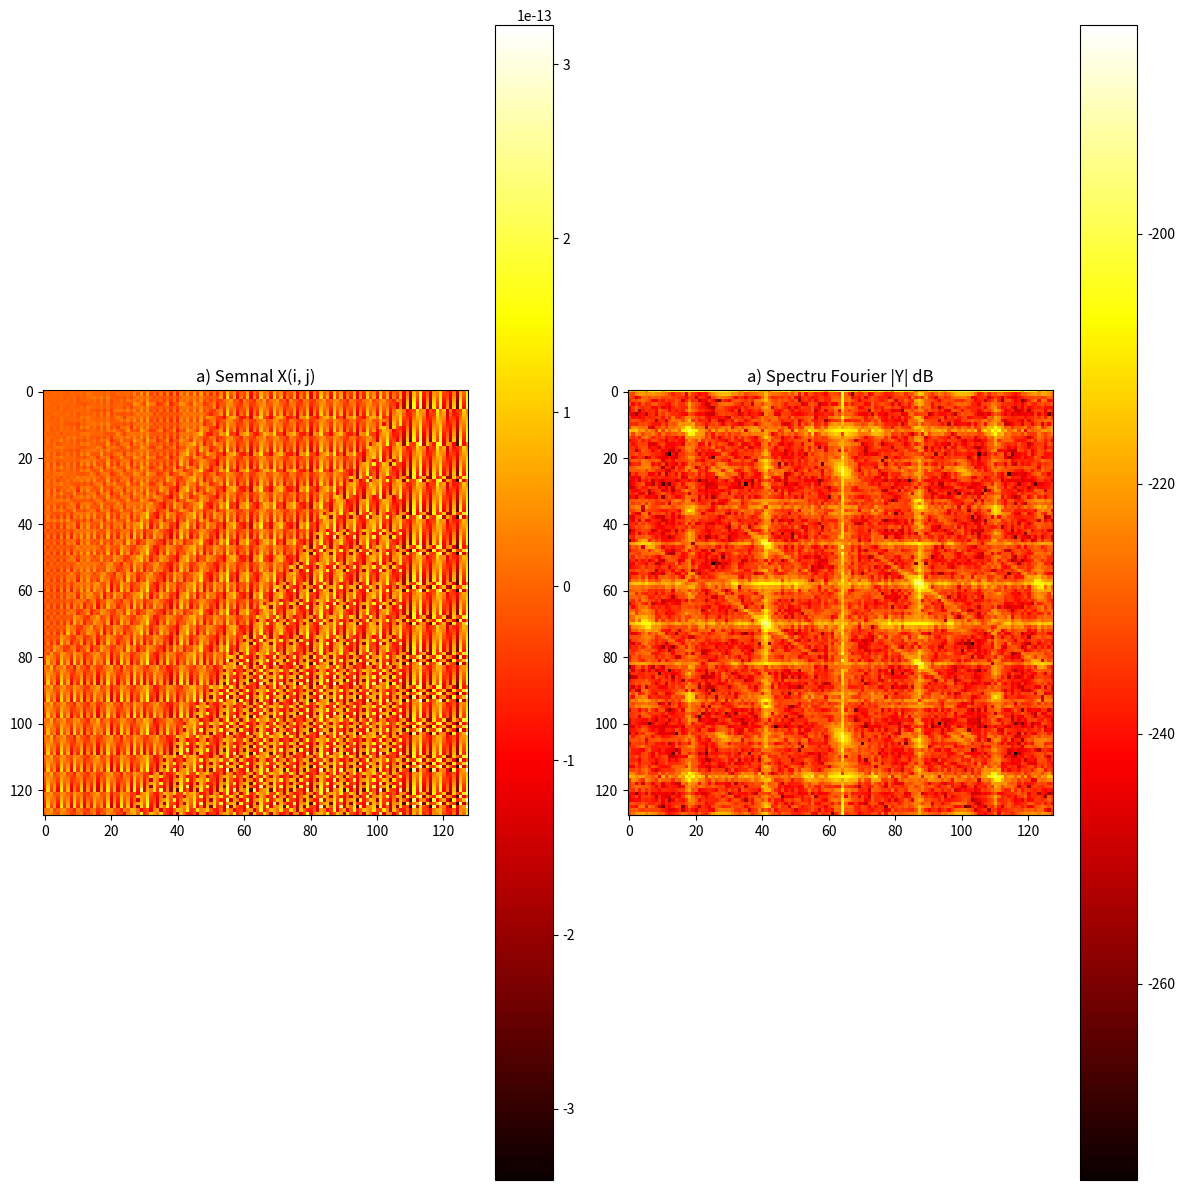

Here is the Python script that generated this plot: (Note: this script raises an exception after producing the figure.)
from scipy import ndimage, datasets
import numpy as np
import matplotlib.pyplot as plt

# Exercitiul 1
# a)

n1 = 128
n2 = 128

X = np.zeros((n1, n2))

for i in range (n1):
    for j in range (n2):
        X[i][j] = np.sin(2 * np.pi * i + 3 * np.pi * j)

Y = np.fft.fft2(X)
freq_db = 20*np.log10(abs(Y))

fig, ax = plt.subplots(1, 2, figsize=(12, 12))

spectru_X = ax[0].imshow(X, cmap='hot')
spectru_frec_Y = ax[1].imshow(freq_db, cmap='hot')
ax[0].set_title("a) Semnal X(i, j)")
ax[1].set_title("a) Spectru Fourier |Y| dB")
plt.colorbar(spectru_X, ax=ax[0])
plt.colorbar(spectru_frec_Y, ax=ax[1])
plt.tight_layout()
plt.savefig("./Lab7/ex1_a.pdf", format="pdf")
plt.show()


# b)

n1 = 128
n2 = 128

X = np.zeros((n1, n2))

for i in range (n1):
    for j in range (n2):
        X[i][j] = np.sin(4 * np.pi * i) + np.cos(6 * np.pi * j)

Y = np.fft.fft2(X)
freq_db = 20*np.log10(abs(Y) + 1e-10)

fig, ax = plt.subplots(1, 2, figsize=(12, 12))

spectru_X = ax[0].imshow(X, cmap='hot')
spectru_frec_Y = ax[1].imshow(freq_db, cmap='hot')

ax[0].set_title("b) Semnal X(i, j)")
ax[1].set_title("b) Spectru Fourier |Y| dB")
plt.colorbar(spectru_X, ax=ax[0])
plt.colorbar(spectru_frec_Y, ax=ax[1])
plt.tight_layout()
plt.savefig("./Lab7/ex1_b.pdf", format="pdf")
plt.show()


# c)

N = n1
Y = np.zeros((N, N), dtype=complex)
Y[0][5] = Y[0][N-5] = 1

X = np.fft.irfft2(Y)
freq_db = 20*np.log10(abs(Y) + 1e-10)

fig, ax = plt.subplots(1, 2, figsize=(12, 12))

spectru_X = ax[0].imshow(X, cmap='hot')
spectru_frec_Y = ax[1].imshow(freq_db, cmap='hot')
ax[0].set_title("c) Semnal X generat prin IRFFT")
ax[1].set_title("c) Spectru Y cu componente in (0,5) si (0,N-5)")
plt.colorbar(spectru_X, ax=ax[0])
plt.colorbar(spectru_frec_Y, ax=ax[1])
plt.tight_layout()
plt.savefig("./Lab7/ex1_c.pdf", format="pdf")
plt.show()


# d)

N = n1
Y = np.zeros((N, N), dtype=complex)
Y[5][0] = Y[-5][0] = 1

X = np.fft.irfft2(Y)
freq_db = 20*np.log10(abs(Y) + 1e-10)

fig, ax = plt.subplots(1, 2, figsize=(12, 12))

spectru_X = ax[0].imshow(X, cmap='hot')
spectru_frec_Y = ax[1].imshow(freq_db, cmap='hot')
ax[0].set_title("d) Semnal X - frecvente verticale")
ax[1].set_title("d) Spectru Y cu componente in (5,0) si (-5,0)")
plt.colorbar(spectru_X, ax=ax[0])
plt.colorbar(spectru_frec_Y, ax=ax[1])
plt.tight_layout()
plt.savefig("./Lab7/ex1_d.pdf", format="pdf")
plt.show()


# e)

N = n1
Y = np.zeros((N, N), dtype=complex)
Y[5][5] = Y[-5][-5] = 1

X = np.fft.irfft2(Y)
freq_db = 20*np.log10(abs(Y) + 1e-10)

fig, ax = plt.subplots(1, 2, figsize=(12, 12))

spectru_X = ax[0].imshow(X, cmap='hot')
spectru_frec_Y = ax[1].imshow(freq_db, cmap='hot')
ax[0].set_title("e) Semnal X - frecvente diagonale")
ax[1].set_title("e) Spectru Y cu componente in (5,5) si (-5,-5)")
plt.colorbar(spectru_X, ax=ax[0])
plt.colorbar(spectru_frec_Y, ax=ax[1])
plt.tight_layout()
plt.savefig("./Lab7/ex1_e.pdf", format="pdf")
plt.show()

# Exercitiul 2

freq_cutoff = 40
X = datasets.face(gray=True)
# Normalizare val pix intre 0 si 1
X = (X - X.min()) / (X.max() - X.min())
Y = np.fft.fft2(X)
freq_db = 20*np.log10(abs(Y) + 1e-10)
Y_cutoff = Y.copy()
Y_cutoff[freq_db < freq_cutoff] = 0 # In exemplul din lab am eliminat magnitudini mari, aici elimin magnitudini mici pentru a nu se duce informatia, ci doar calitatea pozei vine redusa
X_cutoff = np.fft.ifft2(Y_cutoff).real

snr_db = 10*np.log10(np.mean(X ** 2) / np.mean((X - X_cutoff) ** 2))
print(f"SNR obtinut: {snr_db:.2f} dB") 
fig, ax = plt.subplots(1, 2, figsize=(12, 12))

ax[0].imshow(X, cmap='gray')
ax[1].imshow(X_cutoff, cmap='gray')
ax[0].set_title("Imagine originala")
ax[1].set_title(f"Imagine comprimata\nSNR = {snr_db:.2f} dB")
plt.tight_layout()
plt.savefig("./Lab7/ex2.pdf", format="pdf")
plt.show()

# Exerctitiul 3 

pixel_noise = 200
X = datasets.face(gray=True)
noise = np.random.randint(-pixel_noise, high=pixel_noise+1, size=X.shape)
X_noisy = X + noise
snr_db_inainte = 10*np.log10(np.mean(X ** 2) / np.mean((noise) ** 2))
print("SNR inainte: ", snr_db_inainte)
Y_noisy = np.fft.fft2(X_noisy)
Y_shifted = np.fft.fftshift(Y_noisy)

rows, cols = X.shape
middle_row, middle_col = rows // 2, cols // 2
radius = 80  # mai mic => filtrarea este mai puternica
mask = np.zeros_like(X)
Y, X_grid = np.ogrid[:rows, :cols]
mask = (Y - middle_row) ** 2 + (X_grid - middle_col) ** 2 <= radius ** 2

Y_filtered = Y_shifted * mask
X_filtered = np.real(np.fft.ifft2(np.fft.ifftshift(Y_filtered)))

snr_db_dupa = 10 * np.log10(np.mean(X**2) / np.mean((X - X_filtered)**2))
print("SNR dupa filtrare:", snr_db_dupa)

fig, ax = plt.subplots(3, 1, figsize=(10, 18))  # 3 rânduri, 1 coloană
ax[0].imshow(X, cmap='gray')
ax[0].set_title("Imagine originala", fontsize=12)
ax[0].axis('off')

ax[1].imshow(X_noisy, cmap='gray')
ax[1].set_title(f"Imagine zgomotoasa\nnoise = {pixel_noise}, SNR inainte = {snr_db_inainte:.2f} dB", fontsize=12)
ax[1].axis('off')

ax[2].imshow(X_filtered, cmap='gray')
ax[2].set_title(f"Imagine filtrata\nSNR dupa = {snr_db_dupa:.2f} dB", fontsize=12)
ax[2].axis('off')

plt.subplots_adjust(hspace=1)
plt.savefig("./Lab7/ex3.pdf", format="pdf")
plt.show()
